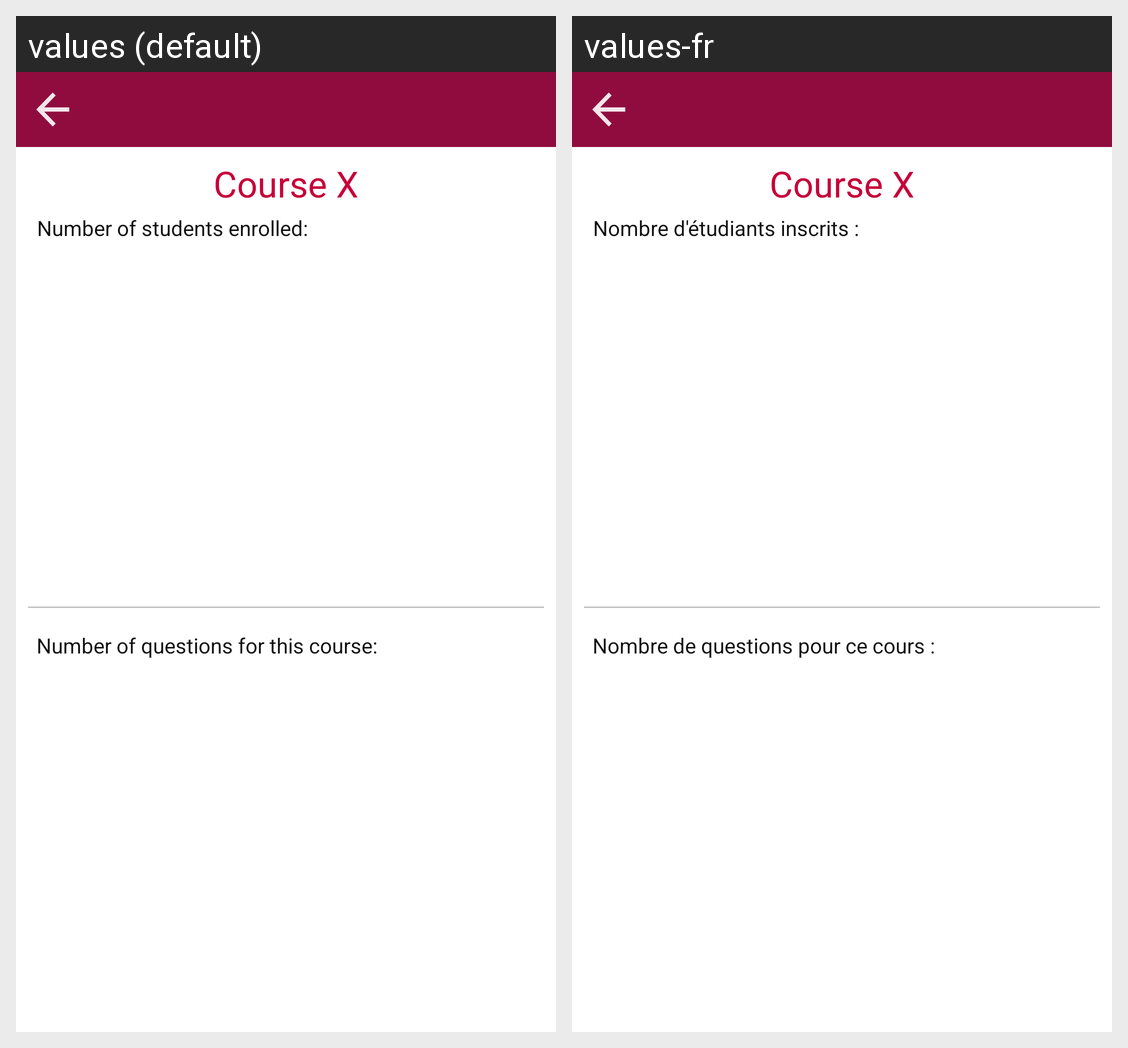

Locale-by-locale string values for the Android screen shown in this grid:
Android screen res/layout/activity_display_course_stats.xml rendered under 2 locales, left to right: values (default), values-fr. Device: Nexus 5 (rendered at 1080×1920; each locale shown at half size, 540×960, under a caption strip naming it); theme AppTheme.
Strings drawn on this screen, with the default value and each locale's value (text and hints the layout hard-codes, and strings that could not be matched under every locale, appear in the picture but are not listed):

number_of_students_playing
  values: Number of students enrolled:
  values-fr: Nombre d'étudiants inscrits :

number_of_questions_for_this_course
  values: Number of questions for this course:
  values-fr: Nombre de questions pour ce cours :
